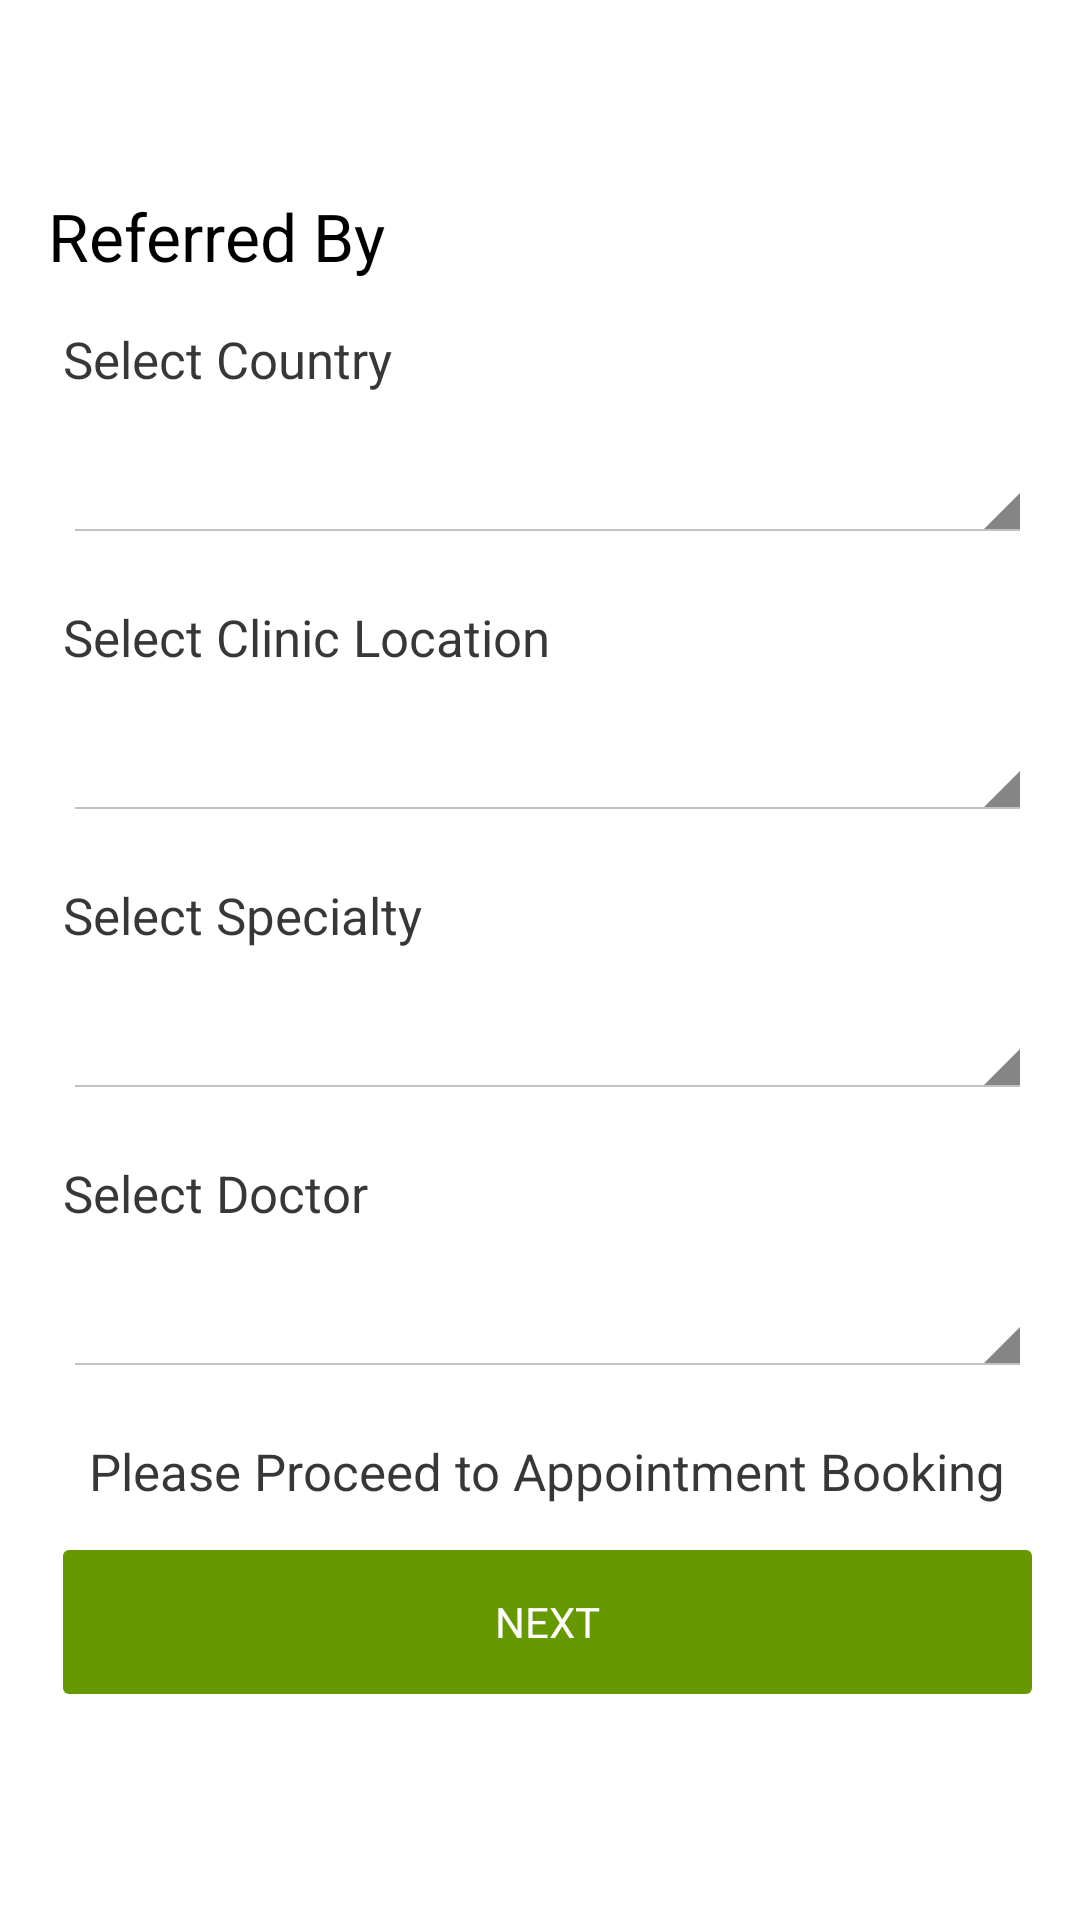

Layout XML and referenced resources for this Android screen:
<!-- AndroidManifest.xml: application theme CustomActionBarTheme -->
<!-- res/layout/activity_referral.xml -->
<ScrollView
    android:layout_width="fill_parent"
    android:layout_height="fill_parent"
    xmlns:android="http://schemas.android.com/apk/res/android">

    <LinearLayout
        xmlns:android="http://schemas.android.com/apk/res/android"
        style="@style/LinearLayoutStyle"
        android:orientation= "vertical">


        <TextView
            android:layout_width="wrap_content"
            android:layout_height="wrap_content"
            android:textAppearance="?android:attr/textAppearanceLarge"
            android:text="Referred By"
            android:textColor="@android:color/black"/>

        <LinearLayout
            android:layout_width="match_parent"
            android:layout_height="wrap_content"
            android:orientation="vertical"
            android:layout_marginLeft="5dp">

            
            <TextView
                android:id="@+id/LabelSelectCountry"
                android:text="@string/select_country"
                android:layout_marginTop="15dp"
                style="@style/TextviewLayout"/>

            <Spinner
                android:id="@+id/CreateApptCountries"
                style="@style/MySpinner"/>

            
            <TextView
                android:id="@+id/LabelSelectLocation"
                android:text="@string/select_location"
                style="@style/TextviewLayout"/>

            <Spinner
                android:id="@+id/CreateApptLocations"
                style="@style/MySpinner"/>

            
            <TextView
                android:id="@+id/LabelSelectSpecialty"
                android:text="@string/select_specialty"
                style="@style/TextviewLayout"/>

            <Spinner
                android:id="@+id/CreateApptSpecialty"
                style="@style/MySpinner"/>

            
            <TextView
                android:id="@+id/LabelSelectDoctor"
                android:text="@string/select_doctor"
                style="@style/TextviewLayout"/>

            <Spinner
                android:id="@+id/CreateApptDoctors"
                style="@style/MySpinner"/>

            <TextView
                android:text="Please Proceed to Appointment Booking"
                android:layout_gravity="center"
                style="@style/TextviewLayout"/>

            <Button
                android:id="@+id/sign_up1_right"
                android:text="@string/next"
                style="@style/ButtonStyle"
                android:layout_marginTop="15dp"
                android:layout_marginBottom="16dp"
                android:onClick="goto_appointment" />

        </LinearLayout>

    </LinearLayout>

</ScrollView>
<!-- resources referenced by this layout -->
<resources>
  <string name="next">next</string>
  <string name="select_country">Select Country</string>
  <string name="select_doctor">Select Doctor</string>
  <string name="select_location">Select Clinic Location</string>
  <string name="select_specialty">Select Specialty</string>
  <style name="ButtonStyle">
          <item name="android:background">@drawable/positive_button</item>
          <item name="android:textColor">@color/button_font_color</item>
          <item name="android:textSize">14sp</item>
          <item name="android:textAllCaps">true</item>
          <item name="android:layout_width">fill_parent</item>
          <item name="android:layout_height">wrap_content</item>
      </style>
  <style name="LinearLayoutStyle">
          <item name="android:layout_width">match_parent</item>
          <item name="android:layout_height">match_parent</item>
          <item name="android:paddingTop">?android:attr/actionBarSize</item>
          <item name="android:paddingLeft">16dp</item>
          <item name="android:paddingRight">16dp</item>
          <item name="android:paddingBottom">16dp</item>
          <item name="android:layout_marginTop">16dp</item>
      </style>
  <style name="MySpinner">
          <item name="android:layout_width">fill_parent</item>
          <item name="android:layout_height">50dp</item>
          <item name="android:layout_marginBottom">20dp</item>
      </style>
  <style name="TextviewLayout">
          <item name="android:layout_width">wrap_content</item>
          <item name="android:layout_height">wrap_content</item>
          <item name="android:textSize">17sp</item>
          <item name="android:textColor">@color/frame</item>
      </style>
  <style name="CustomActionBarTheme" parent="@android:style/Theme.Holo.Light.DarkActionBar">
          <item name="android:actionBarStyle">@style/MyActionBar</item>
          <item name="android:windowActionBarOverlay">true</item>
          <item name="android:spinnerItemStyle">@style/spinnerItemStyle</item>
          <item name="android:spinnerDropDownItemStyle">@style/spinnerDropDownItemStyle</item>
      </style>
  <!-- drawable positive_button (drawable) -->
  <shape xmlns:android="http://schemas.android.com/apk/res/android"
      android:shape="rectangle">
      <corners
          android:radius="2dp"
          />
      <solid
          android:color="@color/theme_bg"/>
  
  </shape>
  <color name="button_font_color">#ffffff</color>
  <color name="frame">#c8000000</color>
  <style name="MyActionBar" parent="@android:style/Widget.Holo.Light.ActionBar.Solid.Inverse">
          <item name="android:background">@color/theme_bg</item>
      </style>
  <style name="spinnerItemStyle">
          <item name="android:layout_width">match_parent</item>
          <item name="android:layout_height">match_parent</item>
          <item name="android:paddingLeft">5dp</item>
          <item name="android:gravity">center_vertical</item>
          <item name="android:textSize">15sp</item>
          <item name="android:textAllCaps">true</item>
          <item name="android:textColor">@color/frame</item>
      </style>
  <style name="spinnerDropDownItemStyle">
          <item name="android:layout_width">match_parent</item>
          <item name="android:layout_height">match_parent</item>
          <item name="android:paddingLeft">5dp</item>
          <item name="android:gravity">center_vertical</item>
          <item name="android:textSize">15sp</item>
          <item name="android:textAllCaps">true</item>
          <item name="android:textColor">@color/frame</item>
      </style>
  <color name="theme_bg">#669900</color>
</resources>
